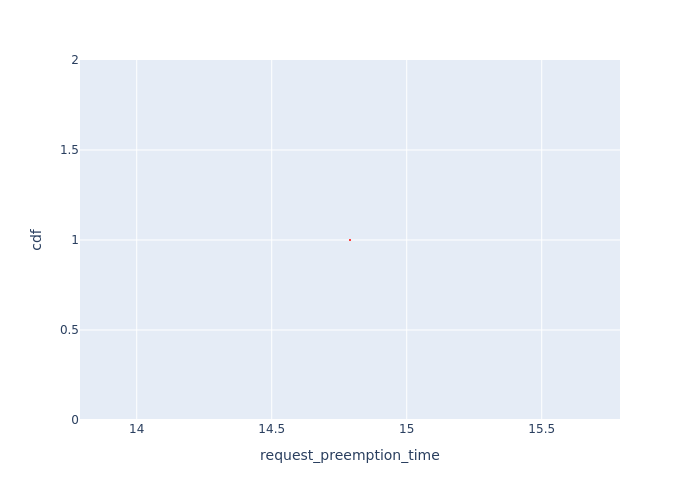

The file beside this chart, header and first rows:
Request Id, request_preemption_time, cdf
0_1, 14.79, 1.0
